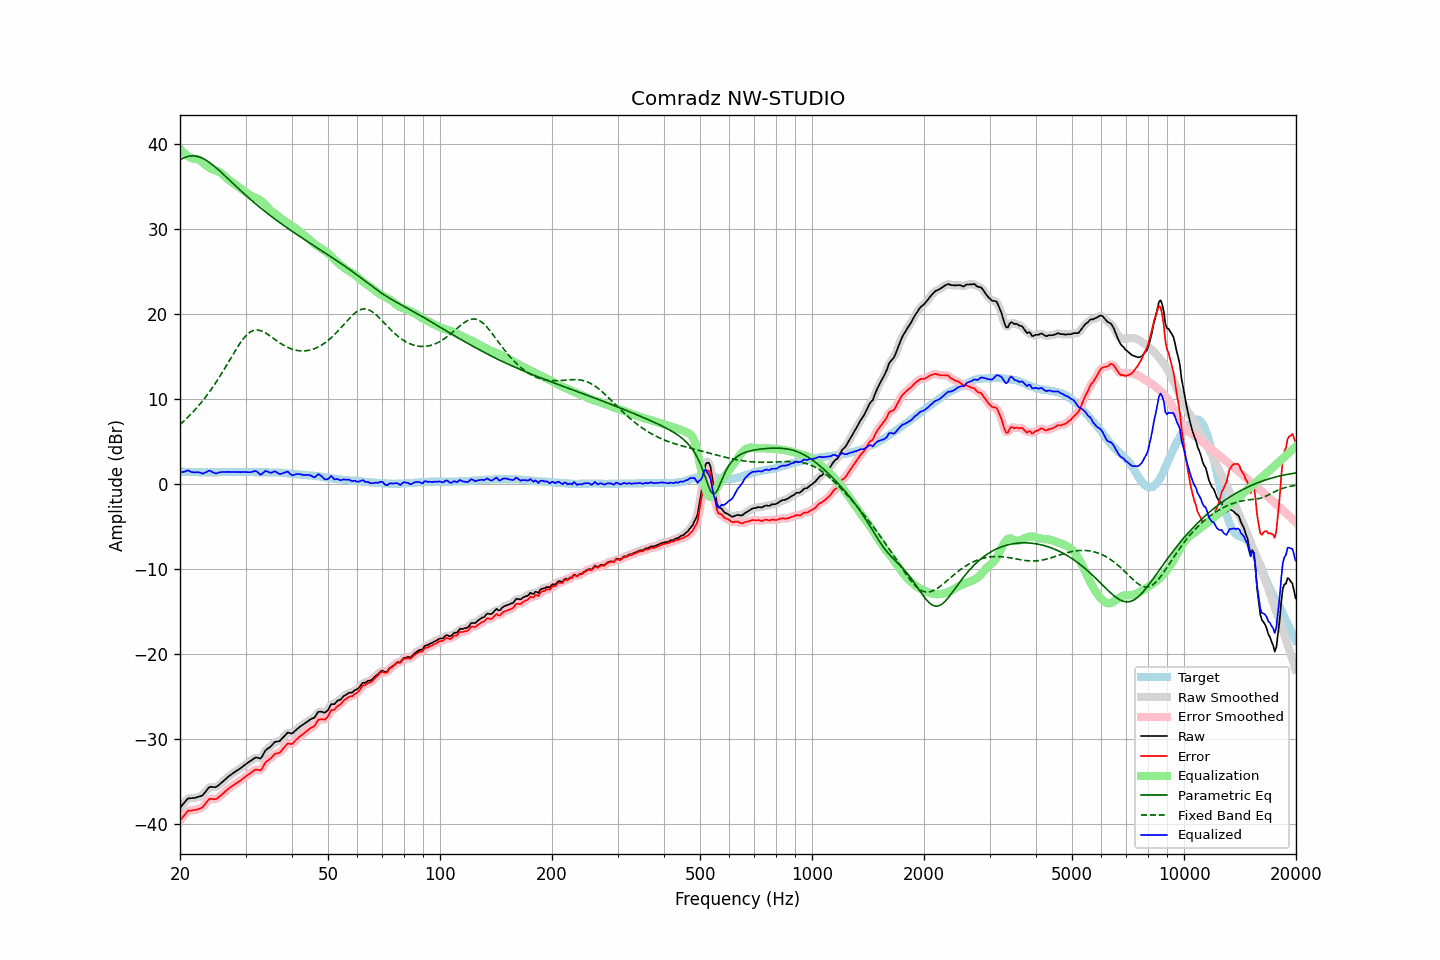

Data behind this chart, as committed beside it:
frequency, raw, error, smoothed, error_smoothed, equalization, parametric_eq, fixed_band_eq, equalized_raw, equalized_smoothed, target
20.00, -38.09, -39.59, -38.12, -39.61, 39.49, 38.19, 7.03, 1.40, 1.37, 1.49
20.20, -37.86, -39.35, -37.85, -39.33, 39.28, 38.29, 7.20, 1.42, 1.43, 1.48
20.40, -37.64, -39.12, -37.61, -39.08, 39.09, 38.39, 7.37, 1.45, 1.48, 1.47
20.61, -37.42, -38.89, -37.39, -38.86, 38.92, 38.47, 7.55, 1.50, 1.52, 1.47
20.81, -37.18, -38.64, -37.18, -38.64, 38.76, 38.54, 7.72, 1.58, 1.58, 1.45
21.02, -36.98, -38.44, -37.03, -38.49, 38.62, 38.59, 7.91, 1.64, 1.59, 1.45
21.23, -36.96, -38.41, -36.95, -38.40, 38.50, 38.63, 8.10, 1.54, 1.55, 1.44
21.44, -36.95, -38.41, -36.94, -38.38, 38.40, 38.65, 8.29, 1.44, 1.46, 1.45
21.66, -36.93, -38.38, -36.94, -38.38, 38.35, 38.66, 8.49, 1.42, 1.41, 1.44
21.87, -36.92, -38.36, -36.92, -38.35, 38.32, 38.64, 8.70, 1.40, 1.41, 1.43
22.09, -36.88, -38.31, -36.88, -38.30, 38.30, 38.62, 8.91, 1.41, 1.42, 1.42
22.31, -36.82, -38.25, -36.83, -38.25, 38.25, 38.58, 9.13, 1.43, 1.42, 1.42
22.54, -36.76, -38.18, -36.78, -38.20, 38.16, 38.53, 9.34, 1.40, 1.38, 1.41
22.76, -36.70, -38.12, -36.71, -38.12, 38.04, 38.45, 9.57, 1.34, 1.33, 1.41
22.99, -36.63, -38.04, -36.59, -37.99, 37.88, 38.38, 9.80, 1.25, 1.30, 1.40
23.22, -36.40, -37.80, -36.41, -37.81, 37.72, 38.27, 10.05, 1.32, 1.31, 1.39
23.45, -36.16, -37.57, -36.16, -37.56, 37.56, 38.17, 10.29, 1.40, 1.40, 1.40
23.69, -35.93, -37.32, -35.91, -37.30, 37.42, 38.05, 10.54, 1.49, 1.51, 1.39
23.92, -35.68, -37.08, -35.73, -37.13, 37.29, 37.93, 10.80, 1.61, 1.56, 1.39
24.16, -35.61, -37.02, -35.63, -37.04, 37.18, 37.79, 11.06, 1.57, 1.55, 1.40
24.40, -35.63, -37.05, -35.62, -37.03, 37.09, 37.64, 11.33, 1.45, 1.46, 1.41
24.65, -35.65, -37.07, -35.65, -37.07, 37.01, 37.49, 11.61, 1.36, 1.36, 1.41
24.89, -35.66, -37.08, -35.64, -37.05, 36.95, 37.34, 11.89, 1.28, 1.31, 1.41
25.14, -35.58, -37.00, -35.56, -36.98, 36.88, 37.17, 12.18, 1.30, 1.32, 1.41
25.39, -35.42, -36.83, -35.44, -36.85, 36.80, 37.01, 12.47, 1.38, 1.36, 1.41
25.65, -35.27, -36.69, -35.28, -36.70, 36.69, 36.84, 12.77, 1.42, 1.41, 1.41
25.91, -35.12, -36.54, -35.11, -36.54, 36.55, 36.66, 13.07, 1.43, 1.44, 1.42
26.16, -34.94, -36.38, -34.95, -36.38, 36.39, 36.49, 13.39, 1.45, 1.44, 1.43
26.43, -34.78, -36.21, -34.77, -36.20, 36.22, 36.31, 13.70, 1.44, 1.45, 1.43
26.69, -34.59, -36.03, -34.60, -36.03, 36.05, 36.13, 14.02, 1.45, 1.45, 1.43
26.96, -34.43, -35.86, -34.43, -35.87, 35.89, 35.95, 14.33, 1.46, 1.45, 1.43
27.23, -34.29, -35.72, -34.28, -35.72, 35.74, 35.77, 14.66, 1.45, 1.45, 1.43
27.50, -34.14, -35.58, -34.14, -35.58, 35.59, 35.59, 14.98, 1.45, 1.45, 1.43
27.77, -34.01, -35.46, -34.01, -35.45, 35.46, 35.41, 15.29, 1.44, 1.44, 1.44
28.05, -33.88, -35.33, -33.88, -35.32, 35.32, 35.23, 15.61, 1.44, 1.44, 1.44
28.33, -33.76, -35.20, -33.76, -35.20, 35.19, 35.06, 15.92, 1.43, 1.43, 1.43
28.62, -33.64, -35.07, -33.64, -35.08, 35.07, 34.88, 16.22, 1.43, 1.43, 1.43
28.90, -33.51, -34.96, -33.51, -34.95, 34.94, 34.70, 16.50, 1.42, 1.43, 1.44
29.19, -33.37, -34.82, -33.37, -34.81, 34.80, 34.53, 16.78, 1.43, 1.44, 1.44
29.48, -33.22, -34.67, -33.22, -34.67, 34.67, 34.35, 17.03, 1.45, 1.44, 1.44
29.78, -33.07, -34.52, -33.08, -34.53, 34.53, 34.18, 17.28, 1.45, 1.45, 1.44
30.08, -32.94, -34.39, -32.94, -34.38, 34.38, 34.01, 17.48, 1.44, 1.44, 1.45
30.38, -32.81, -34.25, -32.80, -34.25, 34.23, 33.84, 17.68, 1.42, 1.42, 1.44
30.68, -32.67, -34.11, -32.67, -34.11, 34.08, 33.67, 17.83, 1.41, 1.41, 1.43
30.99, -32.54, -33.98, -32.54, -33.98, 33.97, 33.51, 17.97, 1.43, 1.43, 1.43
31.30, -32.41, -33.84, -32.40, -33.83, 33.88, 33.34, 18.06, 1.47, 1.48, 1.42
31.61, -32.28, -33.71, -32.27, -33.70, 33.81, 33.18, 18.13, 1.53, 1.54, 1.42
31.93, -32.16, -33.57, -32.20, -33.61, 33.74, 33.02, 18.16, 1.58, 1.54, 1.41
32.24, -32.17, -33.59, -32.20, -33.62, 33.65, 32.86, 18.17, 1.47, 1.44, 1.41
32.57, -32.23, -33.64, -32.24, -33.65, 33.54, 32.70, 18.14, 1.31, 1.30, 1.40
32.89, -32.29, -33.70, -32.21, -33.62, 33.42, 32.55, 18.10, 1.13, 1.20, 1.40
33.22, -32.07, -33.48, -32.03, -33.44, 33.28, 32.39, 18.02, 1.21, 1.25, 1.40
33.55, -31.72, -33.12, -31.74, -33.15, 33.12, 32.24, 17.94, 1.40, 1.38, 1.40
33.89, -31.37, -32.79, -31.43, -32.83, 32.93, 32.09, 17.83, 1.56, 1.51, 1.41
34.23, -31.18, -32.59, -31.20, -32.61, 32.72, 31.94, 17.72, 1.54, 1.52, 1.40
34.57, -31.05, -32.46, -31.04, -32.45, 32.50, 31.80, 17.59, 1.45, 1.46, 1.40
34.92, -30.93, -32.34, -30.91, -32.31, 32.30, 31.65, 17.46, 1.36, 1.39, 1.40
35.27, -30.75, -32.16, -30.72, -32.13, 32.12, 31.51, 17.33, 1.38, 1.40, 1.41
35.62, -30.53, -31.94, -30.54, -31.94, 31.99, 31.36, 17.19, 1.45, 1.45, 1.40
35.97, -30.33, -31.74, -30.39, -31.79, 31.87, 31.22, 17.05, 1.53, 1.48, 1.40
... 635 more rows
